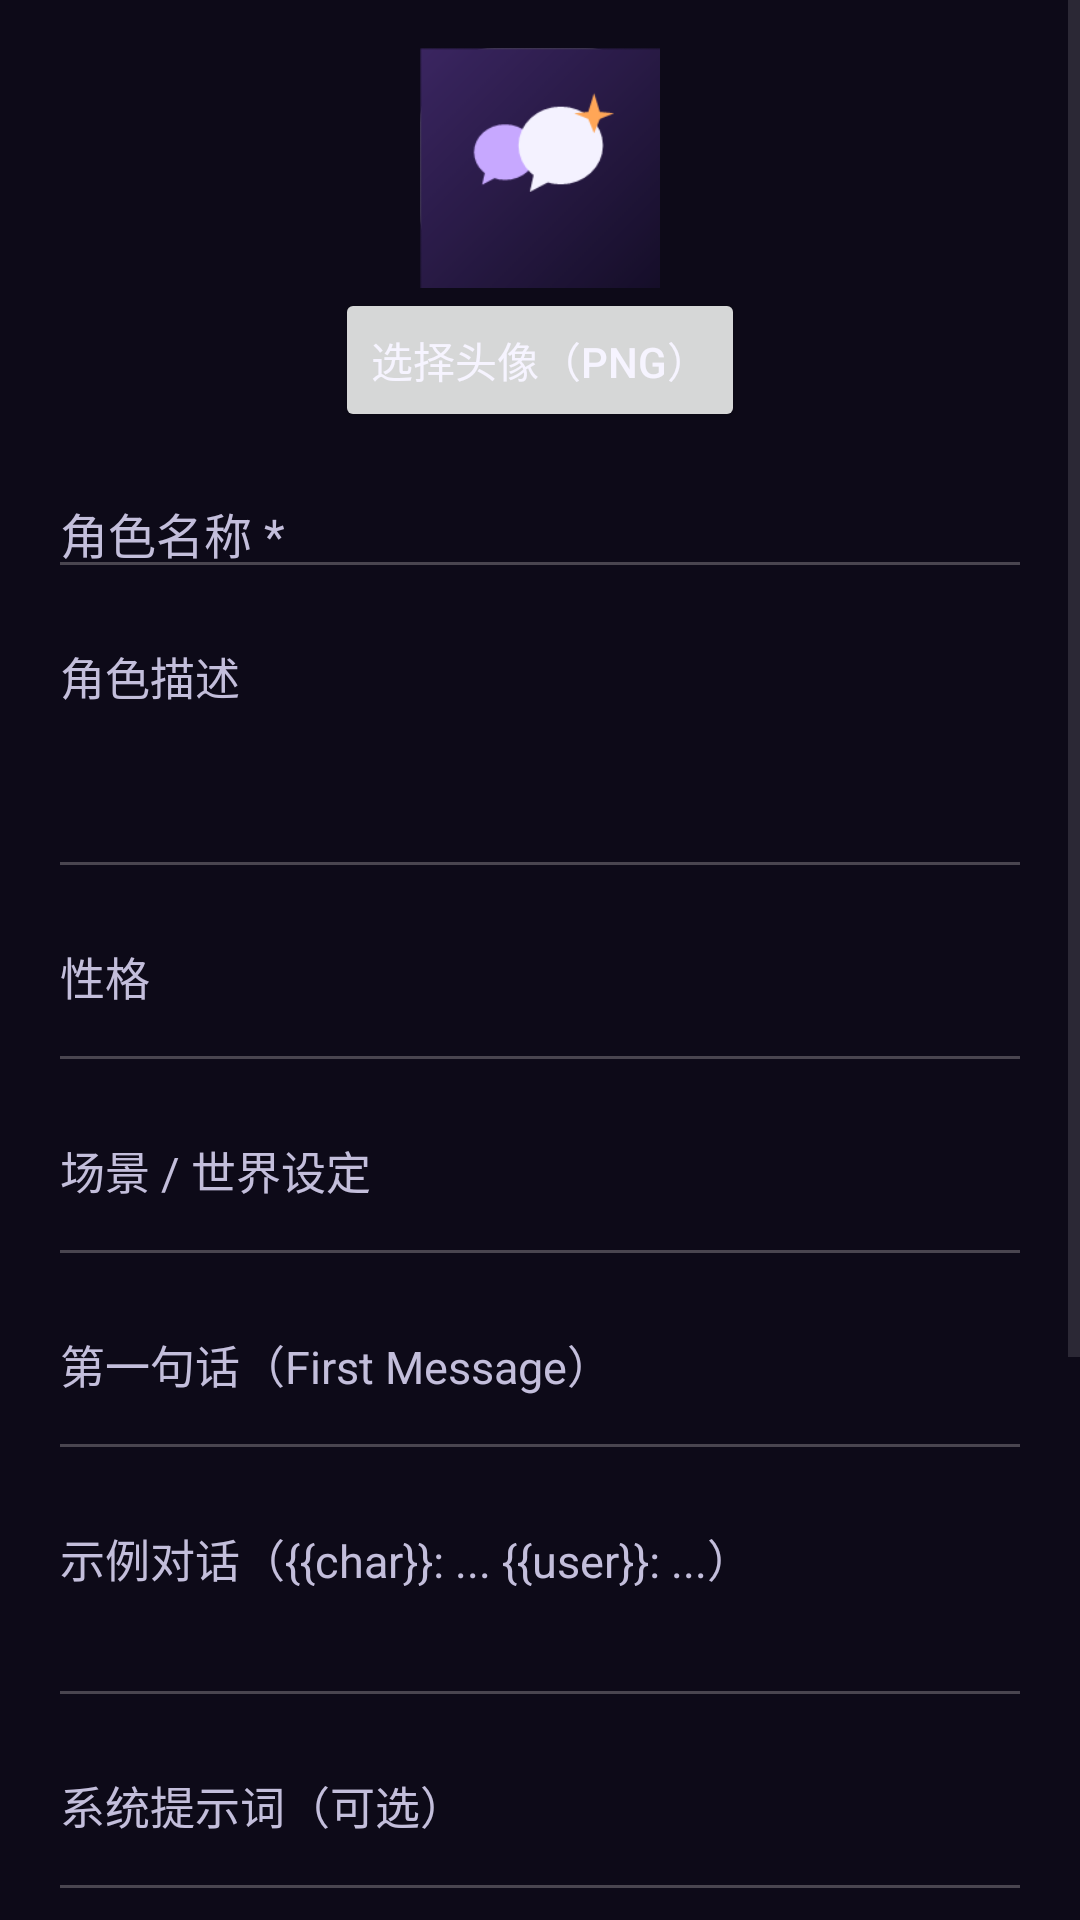

Reconstruct the res/layout file that produces this screen, plus the resources it refers to.
<!-- AndroidManifest.xml: application theme Theme.EchoFlow -->
<!-- res/layout/activity_card_edit.xml -->
<?xml version="1.0" encoding="utf-8"?>
<ScrollView xmlns:android="http://schemas.android.com/apk/res/android"
    android:layout_width="match_parent"
    android:layout_height="match_parent"
    android:background="@color/bg_page">

    <LinearLayout
        android:layout_width="match_parent"
        android:layout_height="wrap_content"
        android:orientation="vertical"
        android:padding="16dp">

        
        <ImageView
            android:id="@+id/avatar_preview"
            android:layout_width="80dp"
            android:layout_height="80dp"
            android:layout_gravity="center_horizontal"
            android:background="@drawable/ef_bg_avatar_ring"
            android:contentDescription="@string/app_name"
            android:scaleType="fitCenter"
            android:src="@drawable/app_icon" />

        <Button
            android:id="@+id/btn_pick_avatar"
            android:layout_width="wrap_content"
            android:layout_height="wrap_content"
            android:layout_gravity="center_horizontal"
            android:text="选择头像（PNG）" />

        <EditText
            android:id="@+id/input_name"
            android:layout_width="match_parent"
            android:layout_height="wrap_content"
            android:layout_marginTop="12dp"
            android:hint="角色名称 *"
            android:inputType="textCapWords"
            android:textSize="16sp" />

        <EditText
            android:id="@+id/input_description"
            android:layout_width="match_parent"
            android:layout_height="wrap_content"
            android:layout_marginTop="8dp"
            android:gravity="top"
            android:hint="角色描述"
            android:inputType="textMultiLine|textCapSentences"
            android:minLines="4"
            android:textSize="15sp" />

        <EditText
            android:id="@+id/input_personality"
            android:layout_width="match_parent"
            android:layout_height="wrap_content"
            android:layout_marginTop="8dp"
            android:gravity="top"
            android:hint="性格"
            android:inputType="textMultiLine|textCapSentences"
            android:minLines="2"
            android:textSize="15sp" />

        <EditText
            android:id="@+id/input_scenario"
            android:layout_width="match_parent"
            android:layout_height="wrap_content"
            android:layout_marginTop="8dp"
            android:gravity="top"
            android:hint="场景 / 世界设定"
            android:inputType="textMultiLine|textCapSentences"
            android:minLines="2"
            android:textSize="15sp" />

        <EditText
            android:id="@+id/input_first_mes"
            android:layout_width="match_parent"
            android:layout_height="wrap_content"
            android:layout_marginTop="8dp"
            android:gravity="top"
            android:hint="第一句话（First Message）"
            android:inputType="textMultiLine|textCapSentences"
            android:minLines="2"
            android:textSize="15sp" />

        <EditText
            android:id="@+id/input_mes_example"
            android:layout_width="match_parent"
            android:layout_height="wrap_content"
            android:layout_marginTop="8dp"
            android:gravity="top"
            android:hint="示例对话（{{char}}: ... {{user}}: ...）"
            android:inputType="textMultiLine|textCapSentences"
            android:minLines="3"
            android:textSize="15sp" />

        <EditText
            android:id="@+id/input_system_prompt"
            android:layout_width="match_parent"
            android:layout_height="wrap_content"
            android:layout_marginTop="8dp"
            android:gravity="top"
            android:hint="系统提示词（可选）"
            android:inputType="textMultiLine"
            android:minLines="2"
            android:textSize="15sp" />

        <EditText
            android:id="@+id/input_post_history"
            android:layout_width="match_parent"
            android:layout_height="wrap_content"
            android:layout_marginTop="8dp"
            android:gravity="top"
            android:hint="Post History Instructions（可选）"
            android:inputType="textMultiLine"
            android:minLines="1"
            android:textSize="15sp" />

        <EditText
            android:id="@+id/input_tags"
            android:layout_width="match_parent"
            android:layout_height="wrap_content"
            android:layout_marginTop="8dp"
            android:hint="标签（逗号分隔）"
            android:inputType="text"
            android:textSize="15sp" />

        <LinearLayout
            android:layout_width="match_parent"
            android:layout_height="wrap_content"
            android:layout_marginTop="8dp"
            android:orientation="horizontal">

            <EditText
                android:id="@+id/input_creator"
                android:layout_width="0dp"
                android:layout_height="wrap_content"
                android:layout_weight="1"
                android:hint="作者"
                android:inputType="textCapWords"
                android:textSize="15sp" />

            <EditText
                android:id="@+id/input_version"
                android:layout_width="0dp"
                android:layout_height="wrap_content"
                android:layout_marginStart="8dp"
                android:layout_weight="1"
                android:hint="版本"
                android:inputType="text"
                android:textSize="15sp" />
        </LinearLayout>

        <EditText
            android:id="@+id/input_model"
            android:layout_width="match_parent"
            android:layout_height="wrap_content"
            android:layout_marginTop="8dp"
            android:hint="覆盖模型名（留空用全局）"
            android:inputType="text"
            android:textSize="15sp" />

        <Button
            android:id="@+id/btn_save_card"
            android:layout_width="match_parent"
            android:layout_height="48dp"
            android:layout_marginTop="16dp"
            android:text="保存角色" />
    </LinearLayout>
</ScrollView>
<!-- resources referenced by this layout -->
<resources>
  <color name="bg_page">#0D0A18</color>
  <!-- drawable app_icon: png bitmap (drawable, 4482 bytes) -->
  <!-- drawable ef_bg_avatar_ring (drawable) -->
  <?xml version="1.0" encoding="utf-8"?>
  <shape xmlns:android="http://schemas.android.com/apk/res/android"
      android:shape="rectangle">
      <solid android:color="@android:color/transparent" />
      <stroke android:width="2dp" android:color="#40FFFFFF" />
      <corners android:radius="24dp" />
  </shape>
  <string name="app_name">星语</string>
  <style name="Theme.EchoFlow" parent="Theme.Material3.DayNight.NoActionBar">
          <item name="colorPrimary">@color/ef_primary</item>
          <item name="colorOnPrimary">#FFFFFF</item>
          <item name="android:statusBarColor">@color/bg_page</item>
          <item name="android:navigationBarColor">@color/bg_page</item>
          <item name="android:windowLightStatusBar">false</item>
          <item name="android:textColor">@color/text_primary</item>
          <item name="android:textColorHint">@color/text_secondary</item>
  
          
          <item name="popupMenuStyle">@style/Theme.EchoFlow.PopupMenu.Widget</item>
          <item name="android:itemTextAppearance">@style/Theme.EchoFlow.PopupMenu.Item</item>
          <item name="alertDialogTheme">@style/Theme.EchoFlow.Dialog</item>
      </style>
  <color name="ef_primary">#9B7BFF</color>
  <color name="text_primary">#F6F4FF</color>
  <color name="text_secondary">#C3BEDB</color>
  <style name="Theme.EchoFlow.PopupMenu.Widget" parent="Widget.Material3.PopupMenu">
          <item name="android:popupBackground">@drawable/ef_popup_bg</item>
      </style>
  <style name="Theme.EchoFlow.PopupMenu.Item" parent="TextAppearance.Material3.BodyLarge">
          <item name="android:textColor">@color/ef_text_1</item>
          <item name="android:textSize">15sp</item>
      </style>
  <style name="Theme.EchoFlow.Dialog" parent="Theme.Material3.Dark.Dialog.Alert">
          <item name="android:colorBackground">#241A3D</item>
          <item name="android:textColorPrimary">#F4F2FF</item>
          <item name="colorPrimary">#9B7BFF</item>
          <item name="colorSurface">#2C2148</item>
      </style>
  <!-- drawable ef_popup_bg (drawable) -->
  <?xml version="1.0" encoding="utf-8"?>
  <shape xmlns:android="http://schemas.android.com/apk/res/android"
      android:shape="rectangle">
      <solid android:color="#241A3D" />
      <stroke android:width="1dp" android:color="#33FFFFFF" />
      <corners android:radius="14dp" />
      <padding
          android:top="6dp"
          android:bottom="6dp" />
  </shape>
  <color name="ef_text_1">#F6F4FF</color>
</resources>
